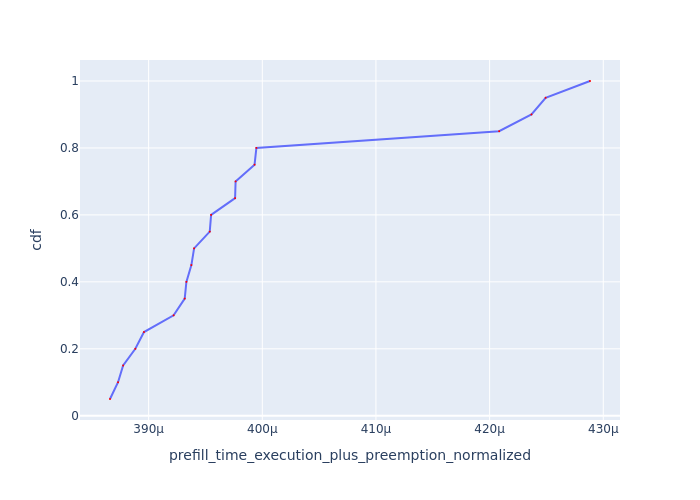

Source data for this figure (header and first rows):
Request Id, prefill_time_execution_plus_preemption_n…, cdf
0_7, 0.0003866, 0.05
0_12, 0.0003873, 0.1
0_6, 0.0003878, 0.15
0_8, 0.0003888, 0.2
0_4, 0.0003896, 0.25
0_13, 0.0003922, 0.3
0_16, 0.0003932, 0.35
0_19, 0.0003933, 0.4
0_14, 0.0003938, 0.45
0_15, 0.000394, 0.5
0_9, 0.0003954, 0.55
0_18, 0.0003955, 0.6
0_17, 0.0003976, 0.65
0_10, 0.0003977, 0.7
0_5, 0.0003993, 0.75
0_11, 0.0003995, 0.8
0_1, 0.0004208, 0.85
0_3, 0.0004237, 0.9
0_2, 0.0004249, 0.95
0_0, 0.0004288, 1.0
